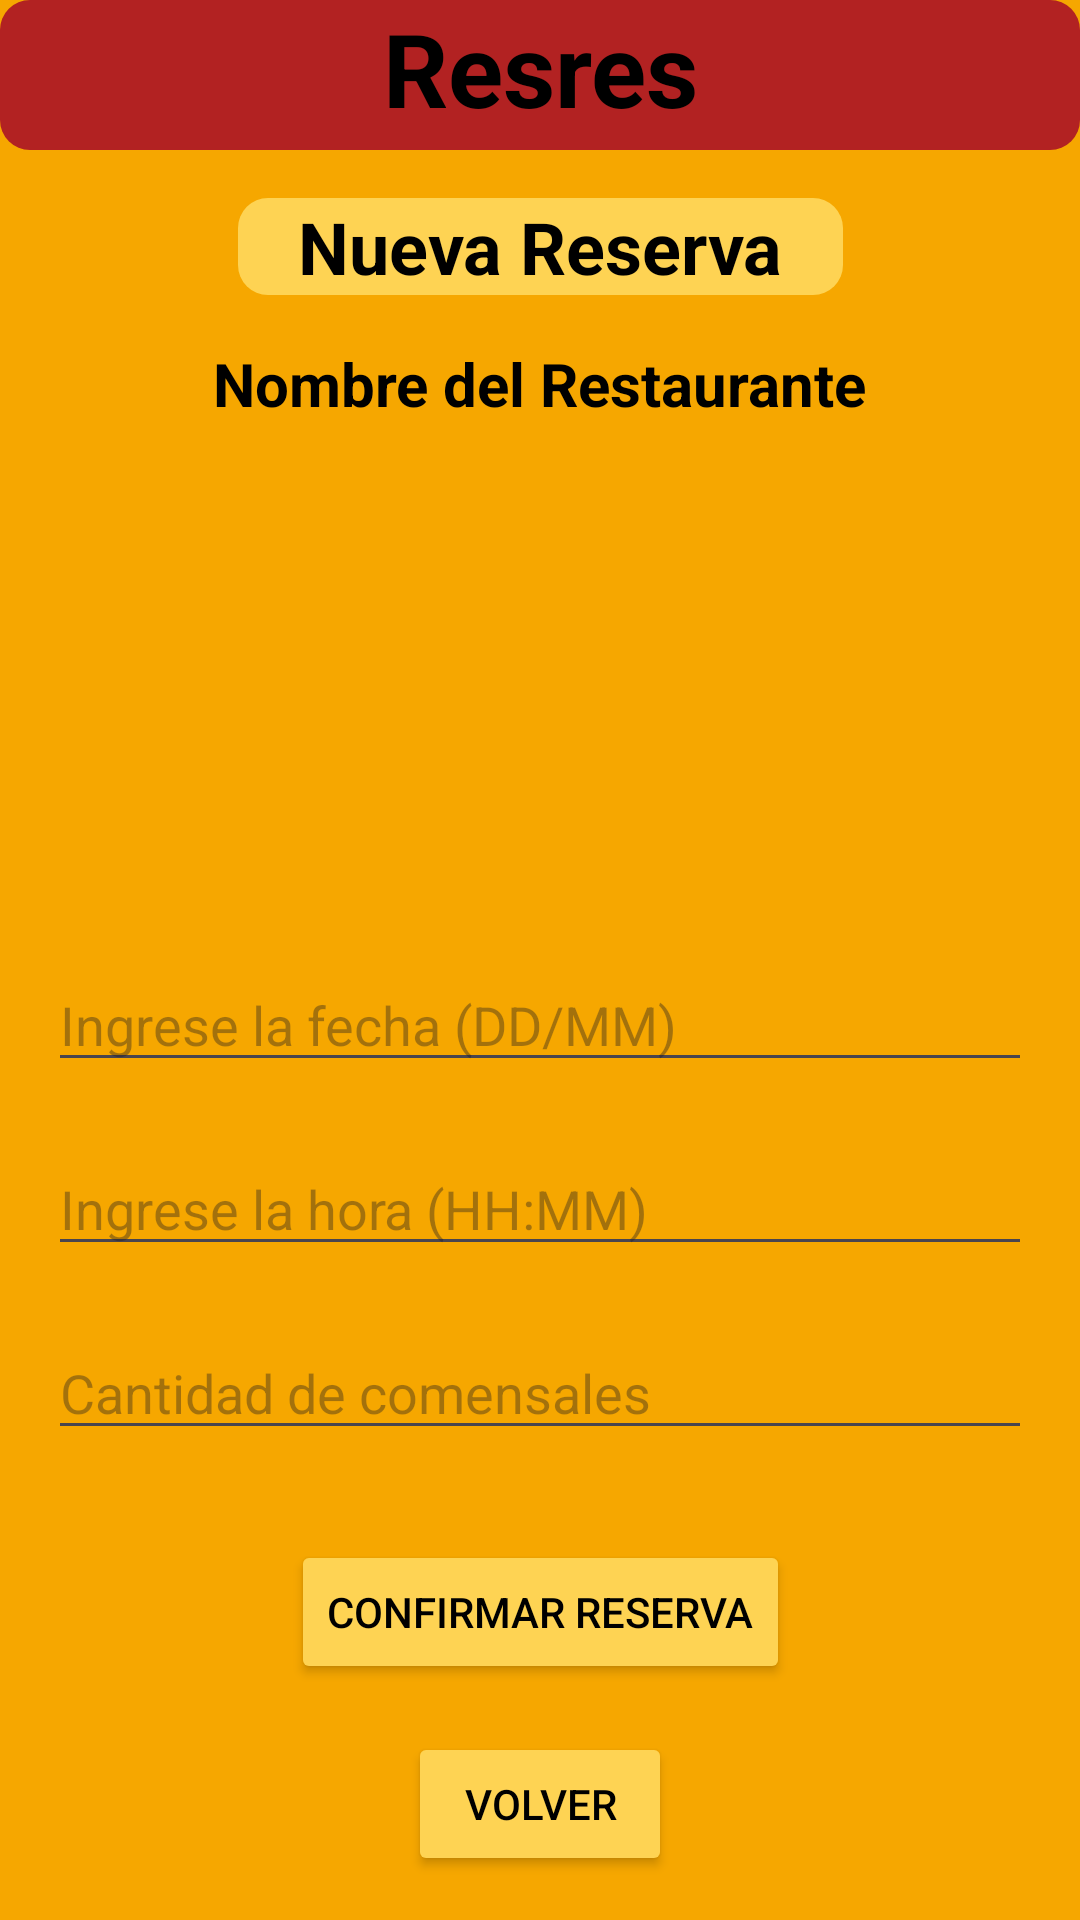

Android layout source for this screen:
<!-- AndroidManifest.xml: application theme Theme.Finalamacn4akitagawa -->
<!-- res/layout/activity_nueva_reserva2.xml -->
<?xml version="1.0" encoding="utf-8"?>
<androidx.constraintlayout.widget.ConstraintLayout
    xmlns:android="http://schemas.android.com/apk/res/android"
    xmlns:app="http://schemas.android.com/apk/res-auto"
    xmlns:tools="http://schemas.android.com/tools"
    android:layout_width="match_parent"
    android:layout_height="match_parent"
    android:background="@color/naranja"
    tools:context=".NuevaReserva2">

    
    <LinearLayout
        android:id="@+id/header"
        android:layout_width="match_parent"
        android:layout_height="50dp"
        android:gravity="center"
        android:orientation="horizontal"
        app:layout_constraintStart_toStartOf="parent"
        app:layout_constraintEnd_toEndOf="parent"
        app:layout_constraintTop_toTopOf="parent">

        <TextView
            android:id="@+id/textView"
            android:layout_width="match_parent"
            android:layout_height="match_parent"
            android:background="@drawable/rounded_background_rojo"
            android:text="Resres"
            android:textAlignment="center"
            android:textColor="@color/negro"
            android:textSize="34sp"
            android:textStyle="bold" />
    </LinearLayout>

    
    <TextView
        android:id="@+id/textViewTitulo"
        android:layout_width="wrap_content"
        android:layout_height="wrap_content"
        android:background="@drawable/rounded_background"
        android:autoSizeTextType="uniform"
        android:text="Nueva Reserva"
        android:textColor="@color/negro"
        android:textSize="24sp"
        android:textStyle="bold"
        android:paddingHorizontal="20dp"
        app:layout_constraintTop_toBottomOf="@id/header"
        app:layout_constraintStart_toStartOf="parent"
        app:layout_constraintEnd_toEndOf="parent"
        android:layout_marginTop="16dp" />

    <TextView
        android:id="@+id/restauranteNombre"
        android:layout_width="wrap_content"
        android:layout_height="wrap_content"
        android:text="Nombre del Restaurante"
        android:textColor="@color/negro"
        android:textSize="20sp"
        android:textStyle="bold"
        app:layout_constraintTop_toBottomOf="@+id/textViewTitulo"
        app:layout_constraintStart_toStartOf="parent"
        app:layout_constraintEnd_toEndOf="parent"
        android:layout_marginTop="16dp" />

    
    <ImageView
        android:id="@+id/restauranteImagen"
        android:layout_width="200dp"
        android:layout_height="150dp"
        android:scaleType="centerCrop"
        android:layout_marginTop="8dp"
        app:layout_constraintTop_toBottomOf="@id/restauranteNombre"
        app:layout_constraintStart_toStartOf="parent"
        app:layout_constraintEnd_toEndOf="parent" />

    
    <EditText
        android:id="@+id/fechaET"
        android:layout_width="0dp"
        android:layout_height="wrap_content"
        android:layout_marginHorizontal="16dp"
        android:layout_marginTop="20dp"
        android:hint="Ingrese la fecha (DD/MM)"
        android:inputType="date"
        app:layout_constraintTop_toBottomOf="@id/restauranteImagen"
        app:layout_constraintStart_toStartOf="parent"
        app:layout_constraintEnd_toEndOf="parent" />

    
    <EditText
        android:id="@+id/horaET"
        android:layout_width="0dp"
        android:layout_height="wrap_content"
        android:layout_marginHorizontal="16dp"
        android:layout_marginTop="20dp"
        android:hint="Ingrese la hora (HH:MM)"
        android:inputType="time"
        app:layout_constraintTop_toBottomOf="@id/fechaET"
        app:layout_constraintStart_toStartOf="parent"
        app:layout_constraintEnd_toEndOf="parent" />

    
    <EditText
        android:id="@+id/comensalesET"
        android:layout_width="0dp"
        android:layout_height="wrap_content"
        android:layout_marginHorizontal="16dp"
        android:layout_marginTop="20dp"
        android:hint="Cantidad de comensales"
        android:inputType="number"
        app:layout_constraintTop_toBottomOf="@id/horaET"
        app:layout_constraintStart_toStartOf="parent"
        app:layout_constraintEnd_toEndOf="parent" />

    
    <Button
        android:id="@+id/confirmarReservaBtn"
        android:layout_width="wrap_content"
        android:layout_height="wrap_content"
        android:layout_marginTop="30dp"
        android:backgroundTint="@color/amarillo"
        android:textColor="@color/negro"
        android:text="Confirmar Reserva"
        app:layout_constraintTop_toBottomOf="@id/comensalesET"
        app:layout_constraintStart_toStartOf="parent"
        app:layout_constraintEnd_toEndOf="parent" />

    <Button
        android:id="@+id/volverBtn"
        android:layout_width="wrap_content"
        android:layout_height="wrap_content"
        android:text="Volver"
        android:layout_marginTop="16dp"
        android:backgroundTint="@color/amarillo"
        android:textColor="@color/negro"
        app:layout_constraintTop_toBottomOf="@id/confirmarReservaBtn"
        app:layout_constraintStart_toStartOf="parent"
        app:layout_constraintEnd_toEndOf="parent" />

</androidx.constraintlayout.widget.ConstraintLayout>
<!-- resources referenced by this layout -->
<resources>
  <color name="amarillo">#fed353</color>
  <color name="naranja">#f6a700</color>
  <color name="negro">#FF000000</color>
  <!-- drawable rounded_background (drawable) -->
  <?xml version="1.0" encoding="utf-8"?>
  <shape xmlns:android="http://schemas.android.com/apk/res/android">
      <solid android:color="@color/amarillo" />
      <corners android:radius="10dp" />
  
  </shape>
  <!-- drawable rounded_background_rojo (drawable) -->
  <?xml version="1.0" encoding="utf-8"?>
  <shape xmlns:android="http://schemas.android.com/apk/res/android">
      <solid android:color="@color/rojo" />
      <corners android:radius="10dp" />
  
  </shape>
  <style name="Theme.Finalamacn4akitagawa" parent="Base.Theme.Finalamacn4akitagawa" />
  <color name="rojo">#b22222</color>
  <style name="Base.Theme.Finalamacn4akitagawa" parent="Theme.Material3.DayNight.NoActionBar">
          
          
      </style>
</resources>
